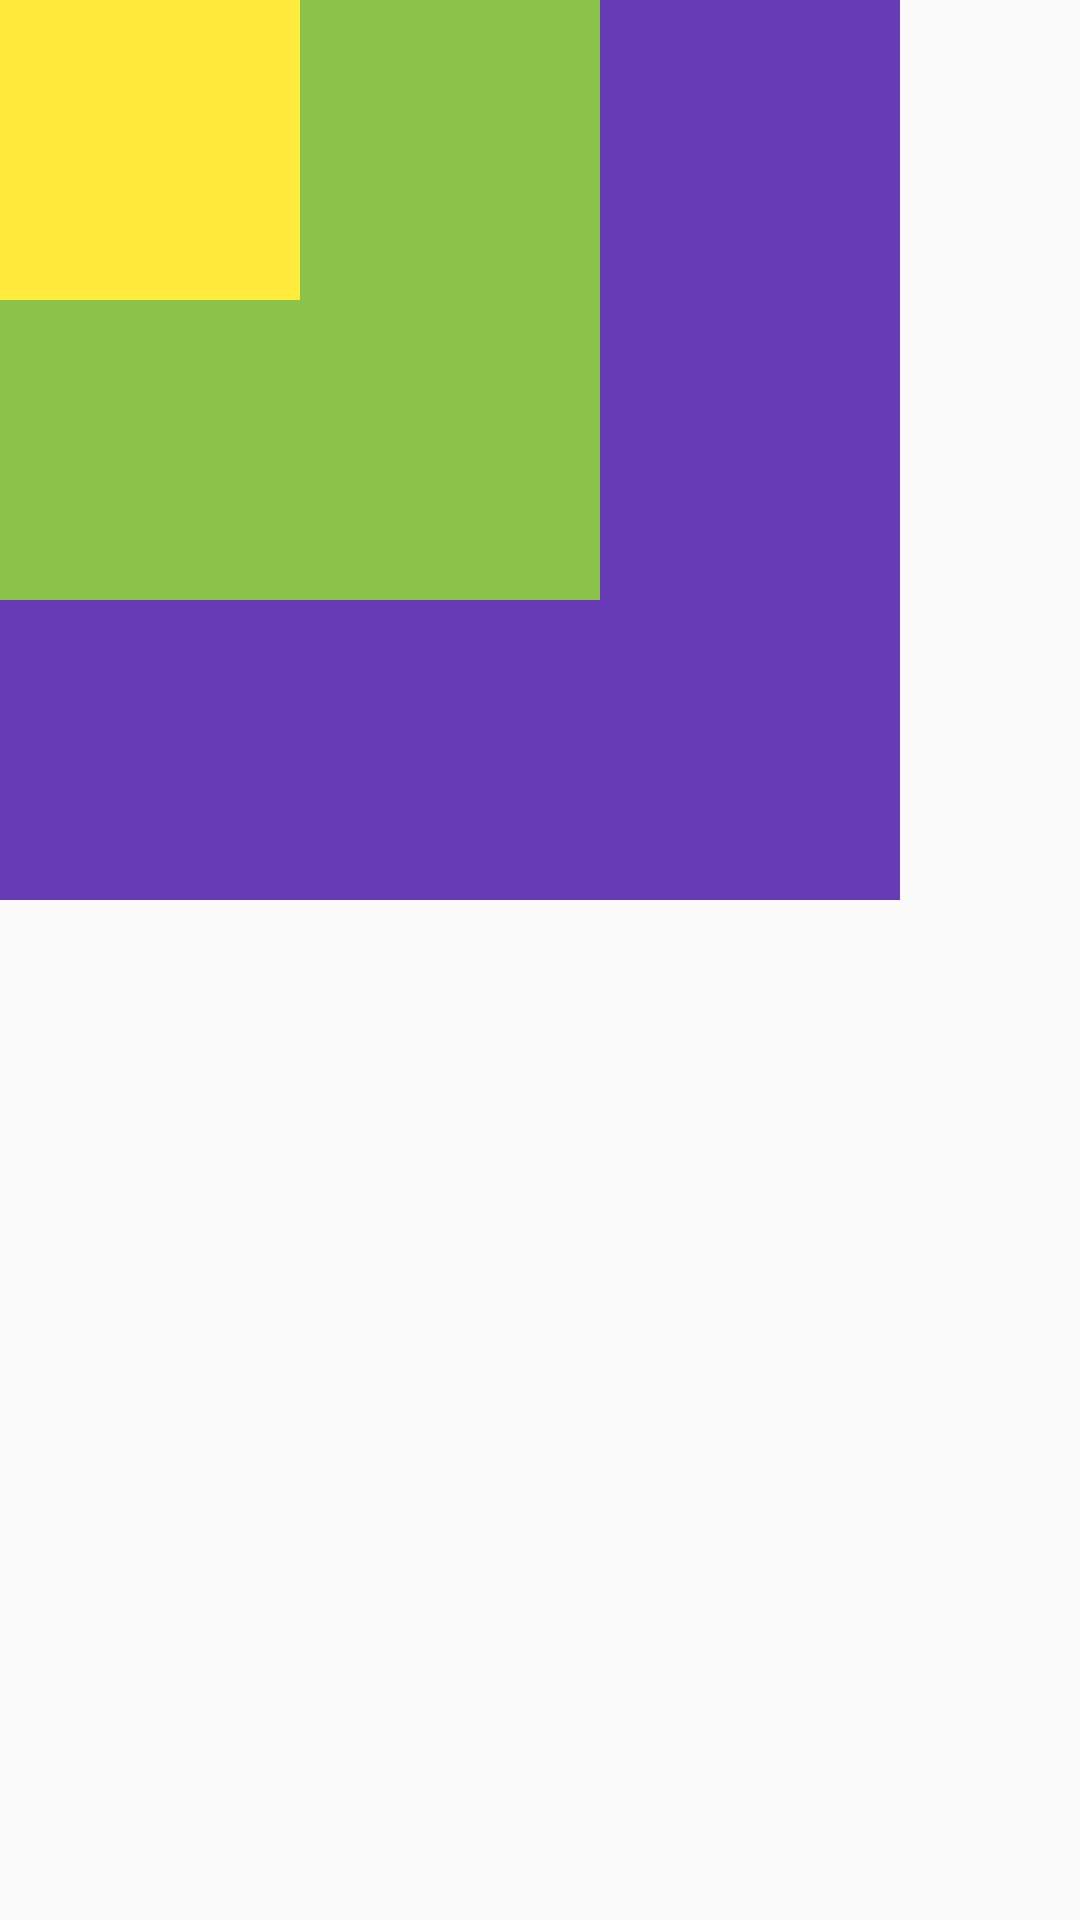

Reconstruct the res/layout file that produces this screen, plus the resources it refers to.
<!-- AndroidManifest.xml: application theme AppTheme -->
<!-- res/layout/relative_layout_08.xml -->
<?xml version="1.0" encoding="utf-8"?>
<RelativeLayout xmlns:android="http://schemas.android.com/apk/res/android"
    android:layout_width="match_parent"
    android:layout_height="match_parent">



    <TextView
        android:layout_width="300dp"
        android:layout_height="300dp"
        android:background="#673AB7" />

    <TextView
        android:layout_width="200dp"
        android:layout_height="200dp"
        android:background="#8BC34A" />

    <TextView
        android:layout_width="100dp"
        android:layout_height="100dp"
        android:background="#FFEB3B" />
</RelativeLayout>
<!-- resources referenced by this layout -->
<resources>
  <style name="AppTheme" parent="Theme.AppCompat.Light.DarkActionBar">
          
          <item name="colorPrimary">@color/colorPrimary</item>
          <item name="colorPrimaryDark">@color/colorPrimaryDark</item>
          <item name="colorAccent">@color/colorAccent</item>
      </style>
  <color name="colorPrimary">#6200EE</color>
  <color name="colorPrimaryDark">#3700B3</color>
  <color name="colorAccent">#03DAC5</color>
</resources>
